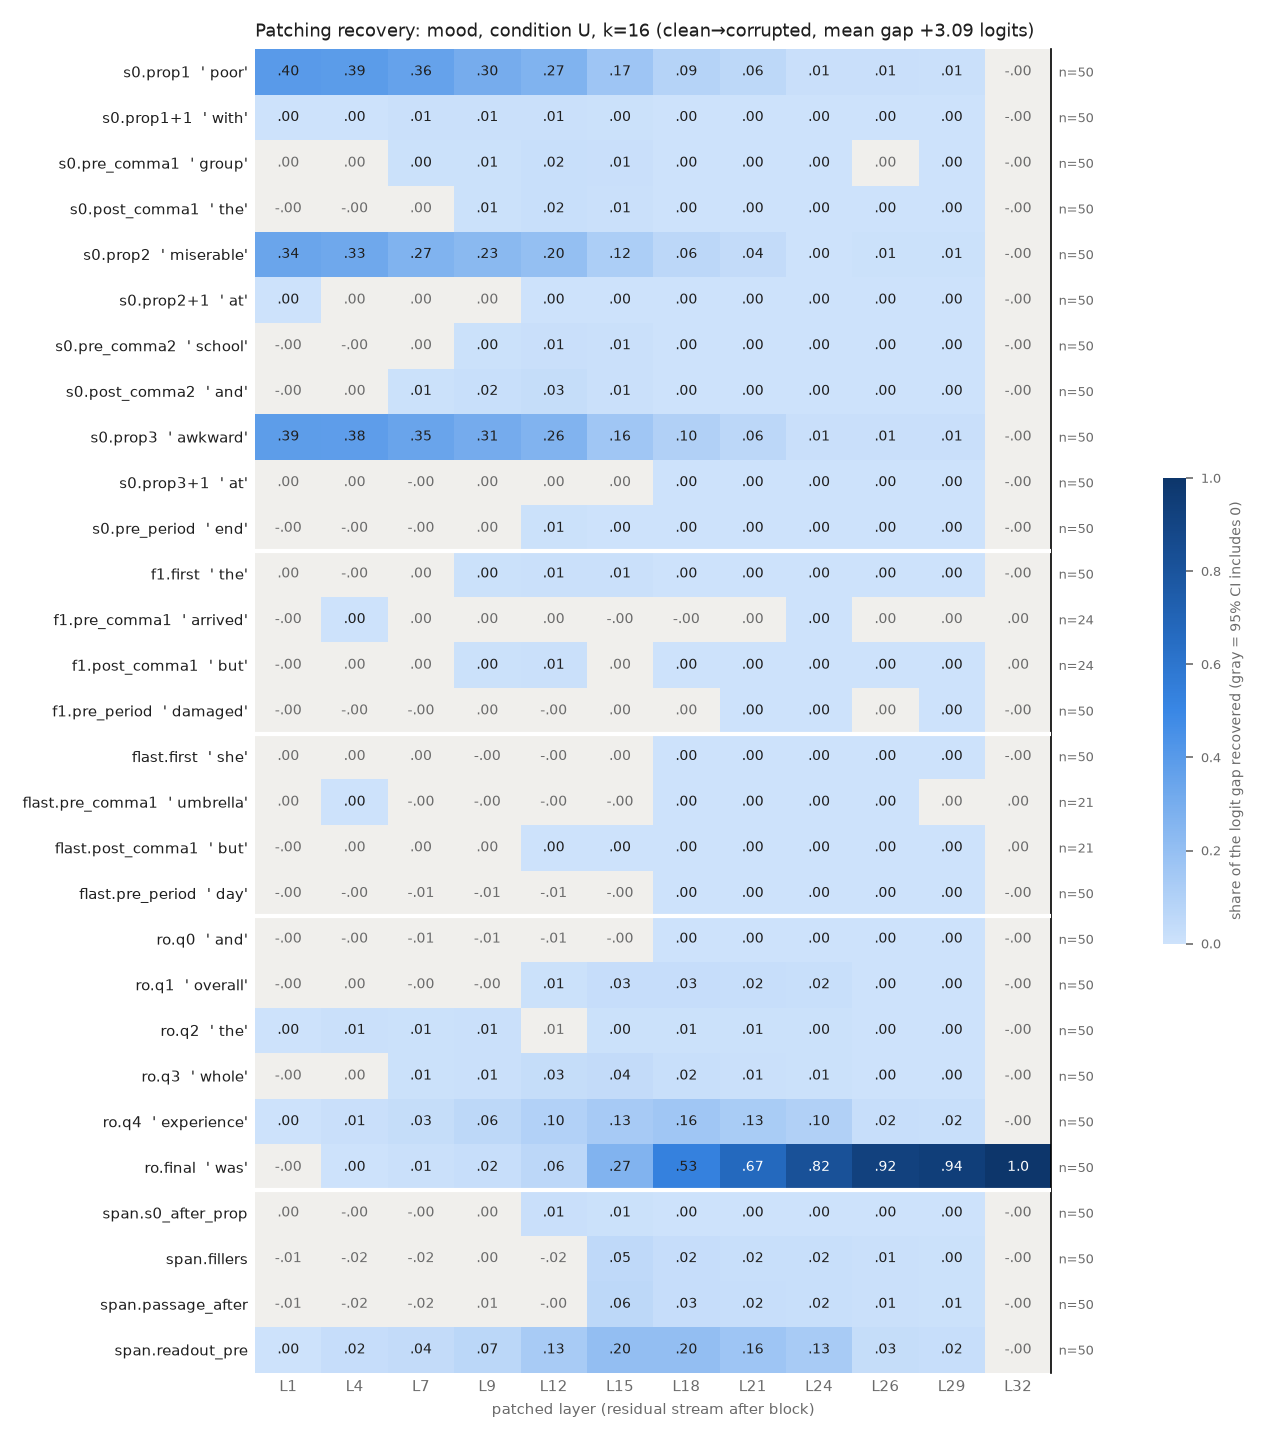

The file beside this chart, header and first rows:
row, example, layer, recovery, ci_lo, ci_hi, n_pairs
s0.prop1, poor, 1, 0.3979, 0.3591, 0.4414, 50
s0.prop1, poor, 4, 0.3885, 0.3515, 0.431, 50
s0.prop1, poor, 7, 0.358, 0.3212, 0.3994, 50
s0.prop1, poor, 9, 0.3042, 0.2721, 0.341, 50
s0.prop1, poor, 12, 0.268, 0.2384, 0.3025, 50
s0.prop1, poor, 15, 0.1654, 0.1447, 0.1904, 50
s0.prop1, poor, 18, 0.08566, 0.07198, 0.1022, 50
s0.prop1, poor, 21, 0.05733, 0.0482, 0.06842, 50
s0.prop1, poor, 24, 0.01195, 0.008721, 0.01563, 50
s0.prop1, poor, 26, 0.01451, 0.01197, 0.01736, 50
s0.prop1, poor, 29, 0.01058, 0.009386, 0.01199, 50
s0.prop1, poor, 32, -1.7906081478882286e-07, -1.723826346874833e-06, 1.4160992850770638e-06, 50
s0.prop1+1, with, 1, 0.001709, 0.0002043, 0.003217, 50
s0.prop1+1, with, 4, 0.003378, 0.0001317, 0.006778, 50
s0.prop1+1, with, 7, 0.009702, 0.006051, 0.01387, 50
s0.prop1+1, with, 9, 0.01158, 0.007858, 0.01566, 50
s0.prop1+1, with, 12, 0.0116, 0.008389, 0.01522, 50
s0.prop1+1, with, 15, 0.004847, 0.003388, 0.006337, 50
s0.prop1+1, with, 18, 0.001894, 0.001525, 0.002287, 50
s0.prop1+1, with, 21, 0.0008047, 0.0006575, 0.0009534, 50
s0.prop1+1, with, 24, 0.0005477, 0.000441, 0.0006628, 50
s0.prop1+1, with, 26, 0.0001904, 0.0001185, 0.0002652, 50
s0.prop1+1, with, 29, 0.0001483, 7.947023807988516e-05, 0.0002214, 50
s0.prop1+1, with, 32, -1.7906081478882286e-07, -1.6722105815014624e-06, 1.3252829890260938e-06, 50
s0.pre_comma1, group, 1, 0.0007674, -0.0001275, 0.001668, 50
s0.pre_comma1, group, 4, 0.001339, -0.0004108, 0.003054, 50
s0.pre_comma1, group, 7, 0.004109, 0.0009443, 0.007255, 50
s0.pre_comma1, group, 9, 0.007754, 0.004165, 0.01162, 50
s0.pre_comma1, group, 12, 0.016, 0.0117, 0.02028, 50
s0.pre_comma1, group, 15, 0.01488, 0.01202, 0.01795, 50
s0.pre_comma1, group, 18, 0.003778, 0.002788, 0.00487, 50
s0.pre_comma1, group, 21, 0.001172, 0.000819, 0.001572, 50
s0.pre_comma1, group, 24, 0.0006036, 0.0004435, 0.0007835, 50
s0.pre_comma1, group, 26, 2.7760600803122332e-05, -3.748750513270447e-05, 9.740997730153918e-05, 50
s0.pre_comma1, group, 29, 0.0001081, 6.89364156371075e-05, 0.0001497, 50
s0.pre_comma1, group, 32, -1.7906081478882286e-07, -1.7114511943707614e-06, 1.374753025336225e-06, 50
s0.post_comma1, the, 1, -0.0005564, -0.001084, -8.862490347642311e-05, 50
s0.post_comma1, the, 4, -0.001032, -0.005606, 0.003648, 50
s0.post_comma1, the, 7, 0.00252, -0.0006039, 0.005639, 50
s0.post_comma1, the, 9, 0.007375, 0.003635, 0.01164, 50
s0.post_comma1, the, 12, 0.01733, 0.01264, 0.02246, 50
s0.post_comma1, the, 15, 0.009502, 0.006442, 0.01271, 50
s0.post_comma1, the, 18, 0.002348, 0.001826, 0.002916, 50
s0.post_comma1, the, 21, 0.001008, 0.0008123, 0.001225, 50
s0.post_comma1, the, 24, 0.0008772, 0.0006924, 0.001097, 50
s0.post_comma1, the, 26, 0.0001583, 0.0001022, 0.000216, 50
s0.post_comma1, the, 29, 0.0001565, 0.0001104, 0.000199, 50
s0.post_comma1, the, 32, -1.7906081478882286e-07, -1.7142996420968044e-06, 1.3235383762753634e-06, 50
s0.prop2, miserable, 1, 0.3411, 0.2923, 0.3896, 50
s0.prop2, miserable, 4, 0.3265, 0.2854, 0.3685, 50
s0.prop2, miserable, 7, 0.2683, 0.2368, 0.3023, 50
s0.prop2, miserable, 9, 0.2309, 0.2051, 0.2588, 50
s0.prop2, miserable, 12, 0.1998, 0.1744, 0.2276, 50
s0.prop2, miserable, 15, 0.117, 0.09788, 0.1379, 50
s0.prop2, miserable, 18, 0.05945, 0.04803, 0.07108, 50
s0.prop2, miserable, 21, 0.03588, 0.02951, 0.04238, 50
s0.prop2, miserable, 24, 0.003782, 0.00167, 0.006037, 50
s0.prop2, miserable, 26, 0.007352, 0.005516, 0.009119, 50
s0.prop2, miserable, 29, 0.007741, 0.006476, 0.00903, 50
s0.prop2, miserable, 32, -1.7906081478882286e-07, -1.813827710552905e-06, 1.3474641415373232e-06, 50
... 288 more rows
